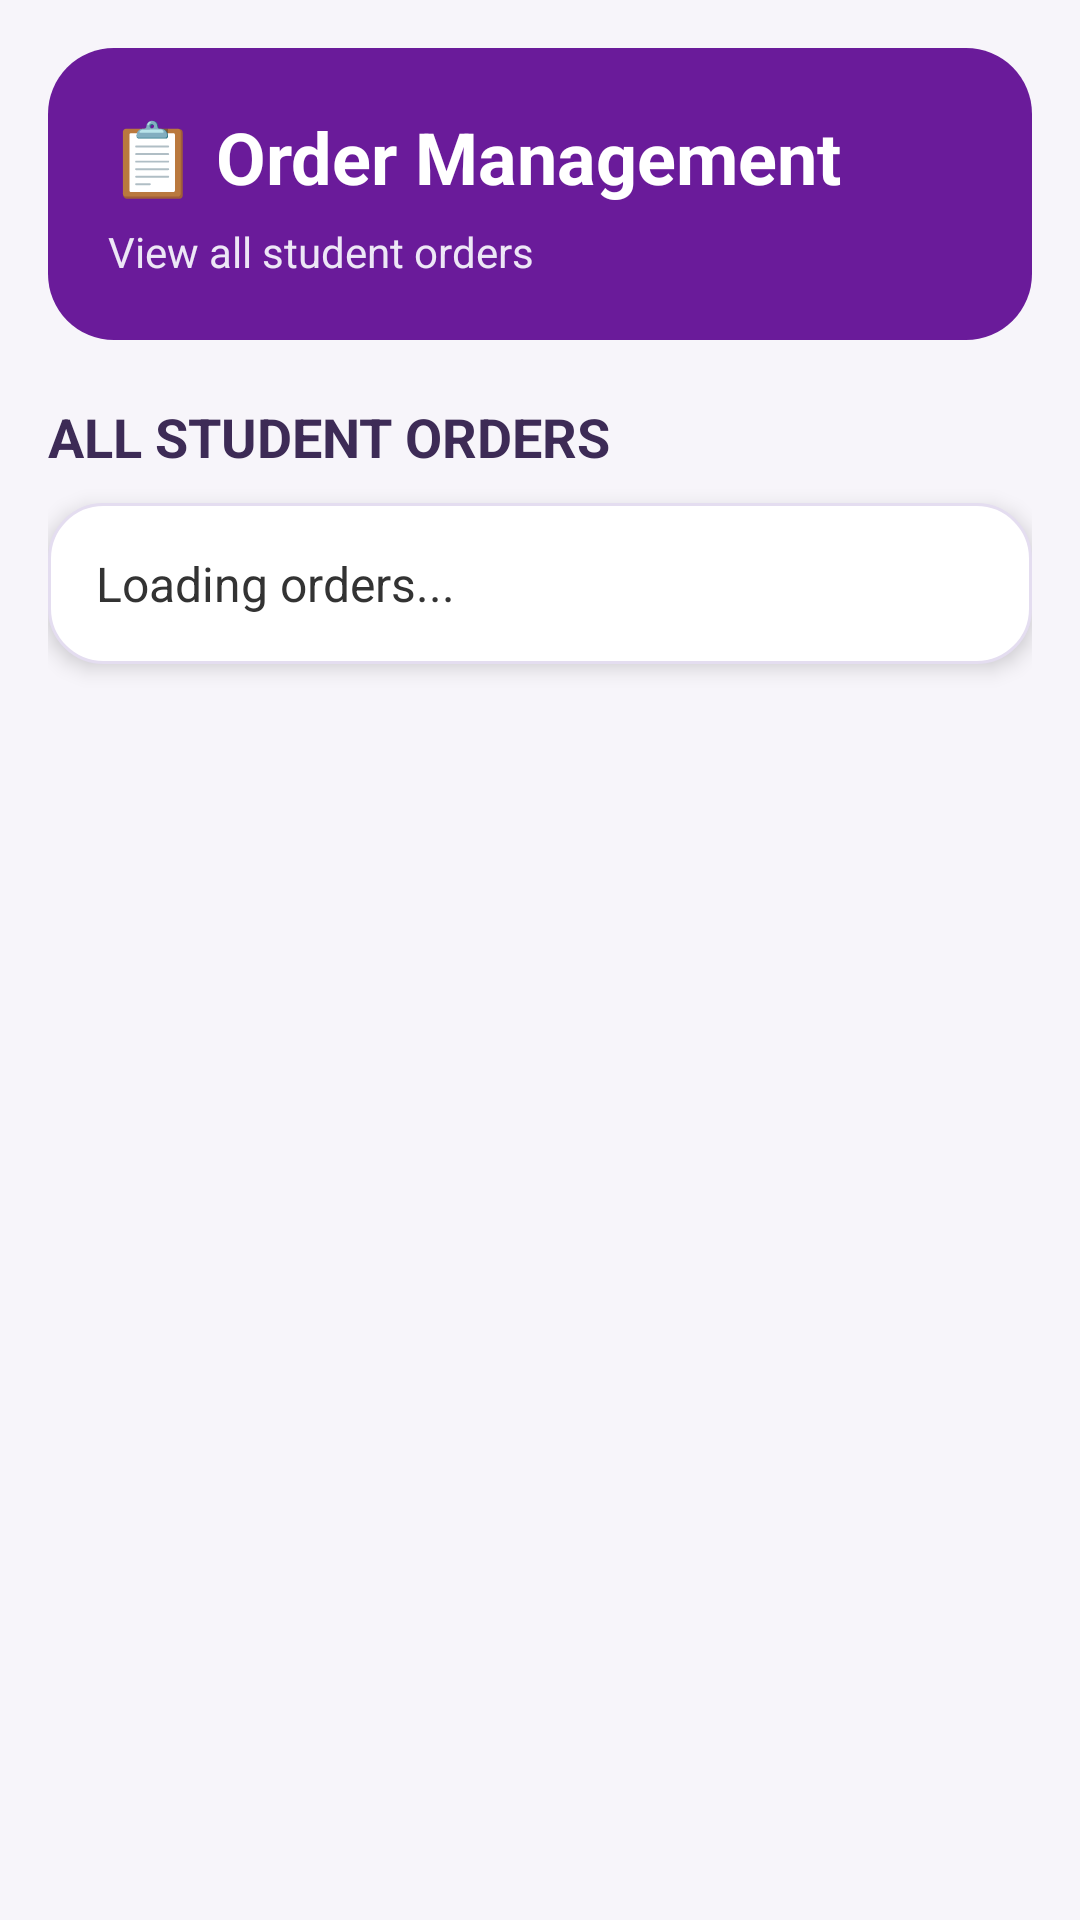

The Android layout XML behind this screen, and the referenced resources:
<!-- AndroidManifest.xml: application theme Theme.CanteenManagementApp -->
<!-- res/layout/activity_admin_fragment.xml -->
<?xml version="1.0" encoding="utf-8"?>
<ScrollView
    xmlns:android="http://schemas.android.com/apk/res/android"
    android:layout_width="match_parent"
    android:layout_height="match_parent"
    android:fillViewport="true"
    android:background="#F7F5FA">

    <LinearLayout
        android:layout_width="match_parent"
        android:layout_height="wrap_content"
        android:orientation="vertical"
        android:padding="16dp">

        

        <LinearLayout
            android:layout_width="match_parent"
            android:layout_height="wrap_content"
            android:orientation="vertical"
            android:background="@drawable/admin_header_bg"
            android:padding="20dp">

            <TextView
                android:layout_width="wrap_content"
                android:layout_height="wrap_content"
                android:text="📋 Order Management"
                android:textColor="#FFFFFF"
                android:textSize="24sp"
                android:textStyle="bold"/>

            <TextView
                android:layout_width="wrap_content"
                android:layout_height="wrap_content"
                android:layout_marginTop="6dp"
                android:text="View all student orders"
                android:textColor="#EDE7F6"
                android:textSize="14sp"/>

        </LinearLayout>


        

        <TextView
            android:id="@+id/orderTitle"
            android:layout_width="match_parent"
            android:layout_height="wrap_content"
            android:layout_marginTop="20dp"
            android:layout_marginBottom="10dp"
            android:text="ALL STUDENT ORDERS"
            android:textColor="#3D2B56"
            android:textSize="18sp"
            android:textStyle="bold"/>


        

        <LinearLayout
            android:layout_width="match_parent"
            android:layout_height="wrap_content"
            android:orientation="vertical"
            android:background="@drawable/order_card_bg"
            android:elevation="4dp"
            android:padding="16dp">

            <TextView
                android:id="@+id/orderHistory"
                android:layout_width="match_parent"
                android:layout_height="wrap_content"
                android:text="Loading orders..."
                android:textColor="#333333"
                android:textSize="16sp"
                android:lineSpacingExtra="4dp"/>

        </LinearLayout>


        <View
            android:layout_width="match_parent"
            android:layout_height="30dp"/>

    </LinearLayout>

</ScrollView>
<!-- resources referenced by this layout -->
<resources>
  <!-- drawable admin_header_bg (drawable) -->
  <?xml version="1.0" encoding="utf-8"?>
  <shape xmlns:android="http://schemas.android.com/apk/res/android">
  
      <solid android:color="#6A1B9A" />
  
      <corners
          android:radius="22dp" />
  
  </shape>
  <!-- drawable order_card_bg (drawable) -->
  <?xml version="1.0" encoding="utf-8"?>
  <shape xmlns:android="http://schemas.android.com/apk/res/android">
  
      <solid
          android:color="#FFFFFF" />
  
      <corners
          android:radius="18dp" />
  
      <stroke
          android:width="1dp"
          android:color="#E4DDF0" />
  
  </shape>
  <style name="Theme.CanteenManagementApp" parent="Base.Theme.CanteenManagementApp" />
  <style name="Base.Theme.CanteenManagementApp" parent="Theme.Material3.DayNight.NoActionBar">
          
          
      </style>
</resources>
